pico-8 play session: mixed d-pad (fixed 12-tick cycle)

[t = 2 s] mixed d-pad (1.2s cycle ×~1): → ← ↑ ↓ + 🅾/❎ taps, ~2s
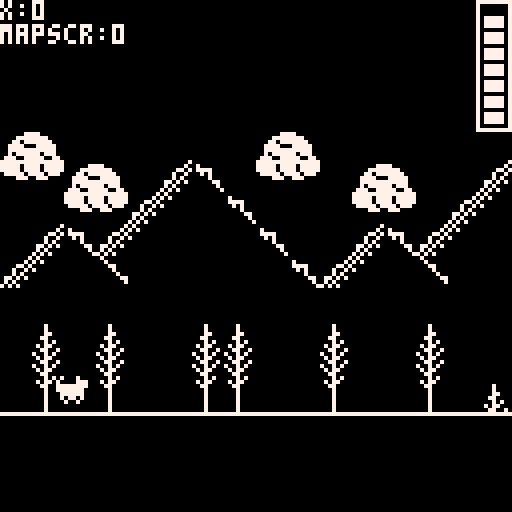
[t = 6 s] mixed d-pad (1.2s cycle ×~5): → ← ↑ ↓ + 🅾/❎ taps, ~6s
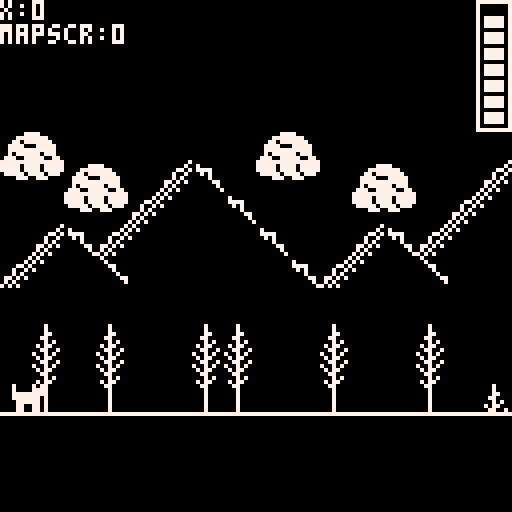
[t = 8 s] mixed d-pad (1.2s cycle ×~6): → ← ↑ ↓ + 🅾/❎ taps, ~8s
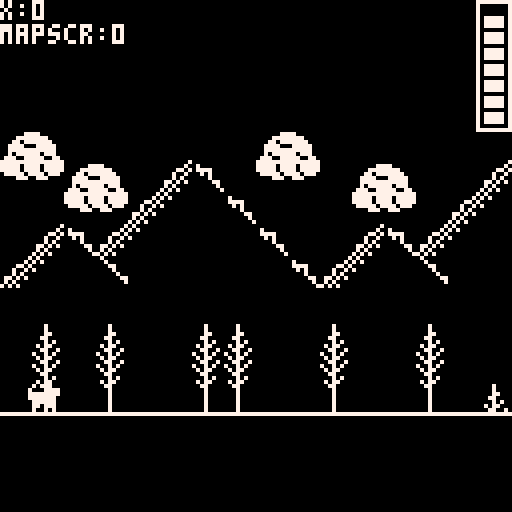

pico-8 cartridge
version 29
__lua__
function _init()
s=1 -- sprite
d=3 -- delay anim
x=0
mapscr=0  -- map screen
a=32  -- map `y' offset
m=0 -- sprite `x'
g=95 -- sprite `y'
f=false -- flip
w=false -- walking
j=false -- jumping
l=false -- jump(flag)
c=false -- collision
h=7 -- health
t=false -- talking flag
cx=63 -- cat.x
cdx=true -- r:true/l:false
end


-->8
function _draw()
	cls()
	spr(s,m,g,1,1,f) -- pc
	map(0,0,x,a,128,64) -- overworld
	rect(127,0,119,32,7) -- h-bar
	p=23 for h=1,h do 
		spr(48,120,p,1,1) -- health
		p=p-4
	end
	print("x:"..x)
	print("mapscr:"..mapscr)
	
-- overworld
	if x<=-72 and x>=-81 then
	  if mapscr==0 then
			  print("🅾️ to interact",40,16)
			end
			if btn(4) and mapscr==0 then
			  farmer() 
			end
	end
	
	-- overworld: barn
	if x<=-147 and x>=-151 then
	  if mapscr==0 then
			  print("🅾️ to enter",40,16)
			end
			if btn(4) and mapscr==0 then
			  barn()
			end
 end
 
 -- cat
 if x<=0 and a==-96 then 
   spr(34,cx,48,1,1,false)
 end
 
 -- overworld: mine
 if x<=-508 and x>=-510 then
 		if mapscr==0 then
 				print("🅾️ to enter",40,16)
 		end
 		if btn(4) and mapscr==0 then
			  mine()
			end
 end
  
end
-->8
function _update()

--left button
	if btn(0) then
	 	if j==false then g=g end
			walkanim()
			f=true
			w=true
			-- static move
			if x==0 then 
			  m=m-1 
			end
			if mapscr>0 then
			  x=0
			  if m<=0 then m=0 end
			end
			-- scrolling
			if m==63 and mapscr==0 then
			  x=x+1
			end
			if m<=0 then
			  m=0 
			end
	elseif btn(1)==false then
		w=false
	end
	
--right button
	if btn(1) then
		 if j==false then g=g end
		 walkanim()
			f=false
			w=true
			-- static move
			if x==0 then 
			  m=m+1 end
			if mapscr>0 then
			  x=0
			  if m>120 then m=120 end
			end
			-- scrolling
			if m==63 and mapscr==0 then
			  x=x-1
			end
	elseif btn(0)==false then
		w=false
	end
	
--jump	
	if btn(5) and l==false then
	  s=4
	  g=g-1
 elseif g<=94 then 
   s=4
   l=true 
	  g=g+1
	  if g==94 then 
	    l=false 
	    g=g
	  end
	-- collision: 
	-- if c = true then g=?
 else
   l=false
   s=s   
	end

--action
	if btn(4) then
	  if t==false then 
     t=true
   end
   if t==true then
     t=false
   end
 end
 
--escape
 if btn(2) then 
 		overworld()
 end
	
	if w==false then 
	 s=1 
	end
	
	if x<=0 and a==-96 then
	 catanim()
	end
	
	
end 
-->8
function walkanim()
d=d-1
	if d<0 then
		s=s+1
	 if s>3 then s=2 end
	 d=4
	end
end
--------------
function overworld()
  _init()
  a=32
end
--------------
function farmer()
  t=true
  print("the cat is making\nmischief in the barn.",5,105)
end  
--------------
function barn()
		mapscr=1
		a=-96
		x=0
end
--------------
function catanim()
		if cx<121 and cdx==true 
		   then cx=cx+1 end
		if cx==120 then cdx=false end
		if cx>-2 and cdx==false 
			  then cx=cx-1 end
		if cx==-1 then cdx=true end
end
--------------
function mine()
		mapscr=2
		a=-200
		x=0
end
__gfx__
00000000000000000000000000000000000000000077000070070700000000000000000070707070000007700000000000000000077000000000070000000000
00000000700007000700070070000700070007000007000007077000000700000000000070707070000077000000000000000000007700000000070000000000
00000000700007777000077770000777700007770007000000770070000700000000000070707070000770000000000000000000000770000000070000000000
00000000777777777777777777777777777777770007000070070700000770000000000070707070007700000000000000000000000077000000070000000000
00000000777777707777777077777770777777700007000007077000007700000000000070707070077000000000000000000000000007700000070000000000
00000000077777700777777007777770077777700007000000770000000707000000000070707070770000000000000000000000000000770000070000000000
00000000077007700770077007700770070770700007000000070700070770000000000070707070700000000000000770000000000000070000070000000000
00000000077007700700007000700700007007007777777707077000007700707777777777777777777777770000007777000000777777777777777700000000
000ee000000000000000000000000000000007000000000000000000000700000000000700000000000000000000000007000000070000000000000000000000
000ffe00000880000008800000088000700007770000070000000700000700000000007007000000000000000000000070700000007000000000000000000000
00ccce00008ff000008ff000008ff000777777777000077770000777000770000000770707777000000077777777000000000000000770000000000000000000
000cf000000ccc00000ccc00000ccc00777777707777777777777777007700000007007000707000000700000000700070000000000070000000000000000000
0009f000000fc000000fc000000fc000077777707777777077777770000707000007070000007000007000000000070000000000000007000000000000000000
000fff00000f9000000f900000ff9000070770700777777007777770070770000770707000000770007000000000070000000000000000770000000000000000
000f000000fff000000ff000000ff000007007000770077707077070007700700707000000000070007000000000070000000000000000070000000700000000
777777770000f000000ff000000f0000000000000707007000700700777777777070700000000007007000000000070000000000000000000000007700000000
77777777000000000000000000007777777700000000000770000000700700000000000070700000000007000000000007070707000007070700000000000000
70777707000770000700700000777000000777000000007007000000070700000000000070700000000007000000000007070707000007070070000000000000
00777700007777000077000000070007700070000000070000700000007770000000000070700000000007000000000007070707000007070007700000000000
00700700000770000077000007770007700077700000700000070000007700000000000070700000000007007777777707070707000007070000700000000000
00700700000770000077700000700007700007000007000000007000000777000000000070700000000007000000000007070707000007070000070000000000
00700700007077000077770707700070070007700070000000000700070777000000000070700000000007000000000007070707000007070000007700000000
07707700070777700077770700700700007007000700000000000070007700700000000070700000000007000000000007070707000007070000000700000000
77777777077077700077777707707000000707707000000000000007777777770000000077777777000007007777777777777777777777777777777700000000
00000000000000000000000000000000000000000000000000000000000707000000000770000000000000007070707070700000000007070070000000000000
00000000000000000000000000000000000000000000000000000000000707000000077777707000070007000700070070700000000007070070000000000000
00000000000000000000000000000000000000000000000000000000000777000000770000770000070007007070707070700000000007070070000000000000
00000000000000000000000000000000000000000000000000000000007707000707007007007000707070700700070070700000000007070070000000000000
00000000000000000000000000000000000000000000000000000000000707000070000000000700070007007070707070700000000007070070000000000000
07777700000000000000000000000000000000000000000000000000070777000777000000007770707070700700070070700000000007070070000000000000
07777700000000000000000000000000000000000000000000000000007707700700000000000070070007007070707070700000000007070070000000000000
07777700000000000000000000000000000000000000000000000000777777777777777777777777707070707070707070700000000007077777777700000000
00000000000000000000000000000000000000000000000000000000000000000000000000000000000000000000000000000000000000000000000000000000
00000077770000000000000000000000000000000000000000000000000000000000000000000000000000000000000000000000000000000000000000000000
00007777777700000000000000000000000000000000000000000000000000000000000000000000000000000000000000000000000000000000000000000000
00077077777770000000000000000000000000000000000000000000000000000000000000000000000000000000000000000000000000000000000000000000
00777700077777000000000000000000000000000000000000000000000000000000000000000000000000000000000000000000000000000000000000000000
00777777777777000000000000000000000000000000000000000000000000000000000000000000000000000000000000000000000000000000000000000000
00707777770777000000000000000000000000000000000000000000000000000000000000000000000000000000000000000000000000000000000000000000
07770077777007700000000000000000000000000000000000000000000000000000000000000000000000000000000000000000000000000000000000000000
77777777777777770000000000000000000000000000000000000000000000000000000000000000000000000000000000000000000000000000000000000000
77777077770777770000000000000000000000000000000000000000000000000000000000000000000000000000000000000000000000000000000000000000
77777077770777770000000000000000000000000000000000000000000000000000000000000000000000000000000000000000000000000000000000000000
07777707777077700000000000000000000000000000000000000000000000000000000000000000000000000000000000000000000000000000000000000000
00007770077700000000000000000000000000000000000000000000000000000000000000000000000000000000000000000000000000000000000000000000
00000000000000000000000000000000000000000000000000000000000000000000000000000000000000000000000000000000000000000000000000000000
00000000000000000000000000000000000000000000000000000000000000000000000000000000000000000000000000000000000000000000000000000000
00000000000000000000000000000000000000000000000000000000000000000000000000000000000000000000000000000000000000000000000000000000
00000000000000000000000000000000000000000000000000000000000000000000000000000000000000000000000000000000000000000000000000000000
00000000000000000000000000000000000000000000000000000000000000000000000000000000000000000000000000000000000000000000000000000000
00000000000000000000000000000000000000000000000000000000000000000000000000000000000000000000000000000000000000000000000000000000
00000000000000000000000000000000000000000000000000000000000000000000000000000000000000000000000000000000000000000000000000000000
00000000000000000000000000000000000000000000000000000000000000000000000000000000000000000000000000000000000000000000000000000000
00000000000000000000000000000000000000000000000000000000000000000000000000000000000000000000000000000000000000000000000000000000
00000000000000000000000000000000000000000000000000000000000000000000000000000000000000000000000000000000000000000000000000000000
00000000000000000000000000000000000000000000000000000000000000000000000000000000000000000000000000000000000000000000000000000000
00000000000000000000000000000000000000000000000000000000000000000000000000000000000000000000000000000000000000000000000000000000
00000000000000000000000000000000000000000000000000000000000000000000000000000000000000000000000000000000000000000000000000000000
00000000000000000000000000000000000000000000000000000000000000000000000000000000000000000000000000000000000000000000000000000000
00000000000000000000000000000000000000000000000000000000000000000000000000000000000000000000000000000000000000000000000000000000
00000000000000000000000000000000000000000000000000000000000000000000000000000000000000000000000000000000000000000000000000000000
00000000000000000000000000000000000000000000000000000000000000000000000000000000000000000000000000000000000000000000000000000000
00000000000000000000000000000000000000000000000000000000000000000000000000000000000000000000000000000000000000000000000000000000
00000000000000000000000000000000000000000000000000000000000000000000000000000000000000000000000000000000000000000000000000000000
00000000000000000000000000000000000000000000000000000000000000000000000000000000000000000000000000000000000000000000000000000000
00000000000000000000000000000000000000000000000000000000000000000000000000000000000000000000000000000000000000000000000000000000
00000000000000000000000000000000000000000000000000000000000000000000000000000000000000000000000000000000000000000000000000000000
00000000000000000000000000000000000000000000000000000000000000000000000000000000000000000000000000000000000000000000000000000000
00000000000000000000000000000000000000000000000000000000000000000000000000000000000000000000000000000000000000000000000000000000
00000000000000000000000000000000000000000000000000000000000000000000000000000000000000000000000000000000000000000000000000000000
00000000000000000000000000000000000000000000000000000000000000000000000000000000000000000000000000000000000000000000000000000000
00000000000000000000000000000000000000000000000000000000000000000000000000000000000000000000000000000000000000000000000000000000
00000000000000000000000000000000000000000000000000000000000000000000000000000000000000000000000000000000000000000000000000000000
00000000000000000000000000000000000000000000000000000000000000000000000000000000000000000000000000000000000000000000000000000000
80808080808080808080808080808080808000000000000000000000000000000000000000000000000000000000000000000000000000000000000000000000
__gff__
0000000000000000010000000000000000000000000000000000000000000000000000000000000000000000000000000000000000000000000000000000000000000000000000000000000000000000000000000000000000000000000000000000000000000000000000000000000000000000000000000000000000000000
0000000000000000000000000000000000000000000000000000000000000000000000000000000000000000000000000000000000000000000000000000000000000000000000000000000000000000000000000000000000000000000000000000000000000000000000000000000000000000000000000000000000000000
__map__
4041000000000000404100000000000000404100000000004041000000004041000000404100004041000000000040410000000000000000404100004041004041000000000040410000000000000000404100000000000000000000004041000040410018190000000000004041000040410000000000404100000040410000
50514041001819005051004041000018195051004041000050510018190050510000005051181d5051004041000050510018190040410000505100005051005051181900404150510000404100181900505100004041001819004041005051000050511800001900404100005051000050510040410000505118190050510000
00005051181c0019000000505100181c00190000505100000000181c0019000000404100181c001d18195051181900001800001950510000181900001819000018000019505100000000505118000019000018195051180000195051000018190000180000000019505118190040410018190050510000001800001900001819
001819181c0000001900001819181c00000019181900001819181c00000019181d5051181c0000181c0019181c0019180000000019181918000019180000191800000000191819000018191800000000191800001918000000001918191800001918000000000018191800001950511800001918190000180018190019180000
181c001d000000000019181c001d00000000181c0019181c001d1e080808181c001d181c000000000000181c000000190000000018000019000018000000001900000000180000191800001900000000180000000019000000001800001900000019000000001800001900000019180000001800001918001800001900190000
000000000000000000000000000000000000000000000000001e0a0d08080d00000000000000000000000000000000000000000000000000000000000000000000000018000000000000000019000000000000000000000000000000000000000000000000000000000000000000000000000000000000000000000000000000
000700070000070700000700000700000000000700000007000a38390d080727000007070700070700070007000000000000000000000000000000000000070007070700070000000000000700070000070000000000000000000000000000000000000000000000000000000000000000000000000000000000000000000000
00060006000006060000060000060000000021060000000600093f3f2c2c0606000006060600060600060006000000003b3b3b3b3b3b3b3b3b3b3b3b0000060006060600061717232417170600060000060000000000000000000000000000000000003a3a3a3a003a3a003a3a3a3a0000000000000000000000000000000000
080508050808050508080508080508170808200508170805170908082c171717170805050508050508050805080808080909090909090909090909090808050805050508050825000026080508051717050808080808080808080808080808080808083b3b3b3b083b3b083b3b3b3b0808080808080808080808080808103839
0000000000000000000000000000000000000000000000000000000000000000000000000000000000000000000000000000000000000000000000000000000000000000000000000000000000000000000000000000000000000000000000000000000000000000000000000000000000000000000000000000000000000000
0000000000000000000000000000000000000000000000000000000000000000000000000000000000000000000000000000000000000000000000000000000000000000000000000000000000000000000000000000000000000000000000000000000000000000000000000000000000000000000000000000000000000000
0000000000000000000000000000000000000000000000000000000000000000000000000000000000000000000000000000000000000000000000000000000000000000000000000000000000000000000000000000000000000000000000000000000000000000000000000000000000000000000000000000000000000000
2500250025002500002600260026000000000000000000000000000000000000000000000000000000000000000000000000000000000000000000000000000000000000000000000000000000000000000000000000000000000000000000000000000000000000000000000000000000000000000000000000000000000000
0025002500250025260026002600260000000000000000000000000000000000000000000000000000000000000000000000000000000000000000000000000000000000000000000000000000000000000000000000000000000000000000000000000000000000000000000000000000000000000000000000000000000000
250025002500250b0c2600260026000000000000000000000000000000000000000000000000000000000000000000000000000000000000000000000000000000000000000000000000000000000000000000000000000000000000000000000000000000000000000000000000000000000000000000000000000000000000
002500250025001a1b0026002600260000000000000000000000000000000000000000000000000000000000000000000000000000000000000000000000000000000000000000000000000000000000000000000000000000000000000000000000000000000000000000000000000000000000000000000000000000000000
250025002500003e0e0000260026002600000000000000000000000000000000000000000000000000000000000000000000000000000000000000000000000000000000000000000000000000000000000000000000000000000000000000000000000000000000000000000000000000000000000000000000000000000000
0025002500000000000000002600260026000000000000000000000000000000000000000000000000000000000000000000000000000000000000000000000000000000000000000000000000000000000000000000000000000000000000000000000000000000000000000000000000000000000000000000000000000000
0808083839383908083839383908080808080000000000000000000000000000000000000000000000000000000000000000000000000000000000000000000000000000000000000000000000000000000000000000000000000000000000000000000000000000000000000000000000000000000000000000000000000000
360000003c0000000000003d0000000000000000000000000000000000000000000000000000000000000000000000000000000000000000000000000000000000000000000000000000000000000000000000000000000000000000000000000000000000000000000000000000000000000000000000000000000000000000
000000003c0000000000003d0000000000000000000000000000000000000000000000000000000000000000000000000000000000000000000000000000000000000000000000000000000000000000000000000000000000000000000000000000000000000000000000000000000000000000000000000000000000000000
38393839290000000000002d3839383900000000000000000000000000000000000000000000000000000000000000000000000000000000000000000000000000000000000000000000000000000000000000000000000000000000000000000000000000000000000000000000000000000000000000000000000000000000
000000003c0000000000003d0000000000000000000000000000000000000000000000000000000000000000000000000000000000000000000000000000000000000000000000000000000000000000000000000000000000000000000000000000000000000000000000000000000000000000000000000000000000000000
000000003c0000000000003d0000000000000000000000000000000000000000000000000000000000000000000000000000000000000000000000000000000000000000000000000000000000000000000000000000000000000000000000000000000000000000000000000000000000000000000000000000000000000000
38393839290808080808082d3839383908080000000000000000000000000000000000000000000000000000000000000000000000000000000000000000000000000000000000000000000000000000000000000000000000000000000000000000000000000000000000000000000000000000000000000000000000000000
